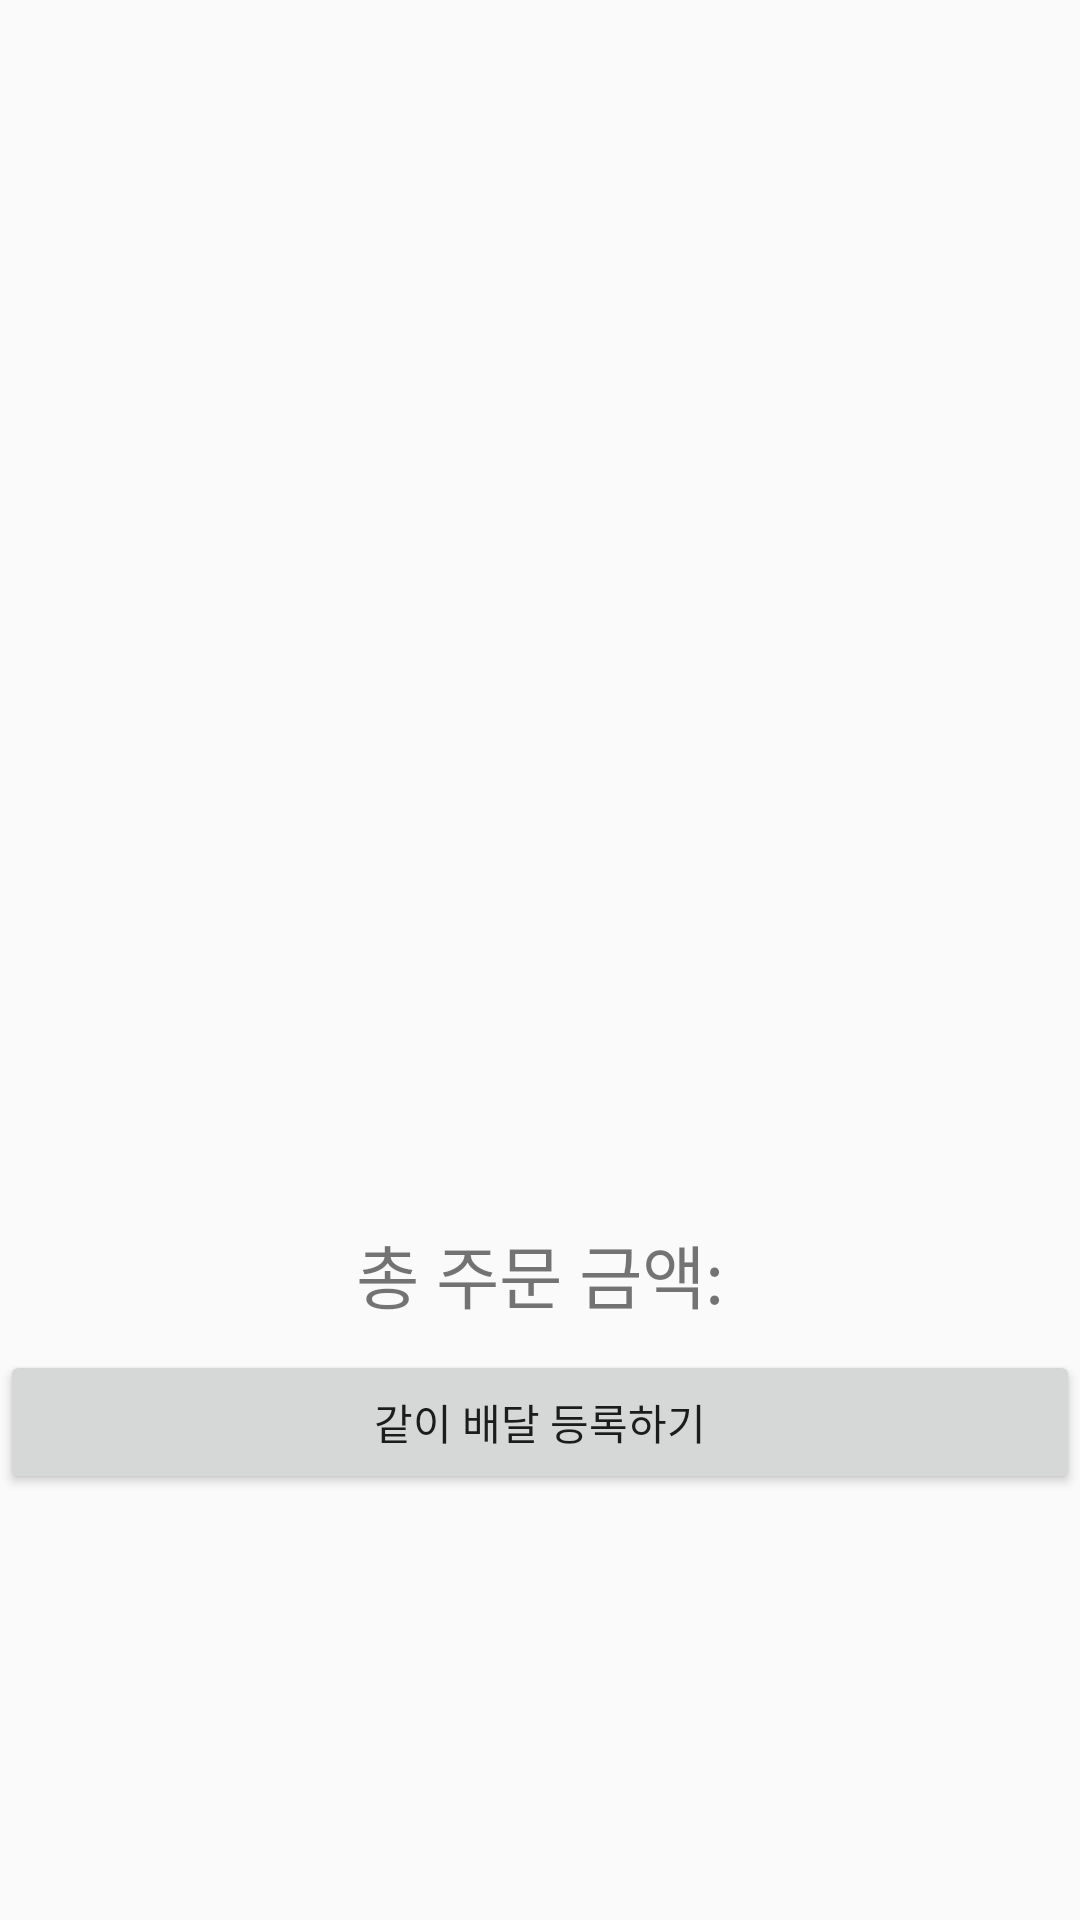

Here is an Android app screen rendered from its layout file. Give the layout XML and the strings, colors and styles it references.
<!-- AndroidManifest.xml: application theme Theme.TogetherDelivery -->
<!-- res/layout/activity_together_shopbag.xml -->
<?xml version="1.0" encoding="utf-8"?>
<LinearLayout xmlns:android="http://schemas.android.com/apk/res/android"
    xmlns:app="http://schemas.android.com/apk/res-auto"
    xmlns:tools="http://schemas.android.com/tools"
    android:layout_width="match_parent"
    android:layout_height="wrap_content"
    android:orientation="vertical">

    <androidx.recyclerview.widget.RecyclerView
        android:id="@+id/together_shop_bag_Recycler"
        android:layout_width="match_parent"
        android:layout_height="399dp">

    </androidx.recyclerview.widget.RecyclerView>

    <TextView
        android:id="@+id/money"
        android:layout_width="match_parent"
        android:layout_height="51dp"
        android:gravity="center"
        android:text="총 주문 금액:"
        android:textSize="23sp" />

    <Button
        android:id="@+id/together_list_btn"
        android:layout_width="match_parent"
        android:layout_height="wrap_content"
        android:text="같이 배달 등록하기" />

</LinearLayout>
<!-- resources referenced by this layout -->
<resources>
  <style name="Theme.TogetherDelivery" parent="Theme.AppCompat.Light.DarkActionBar">
          
          <item name="colorPrimary">@color/purple_500</item>
          <item name="colorPrimaryDark">@color/purple_700</item>
          <item name="colorAccent">@color/teal_200</item>
          
      </style>
  <!-- not gathered from this repository: default colours our renderer supplied (Android Studio template values) -->
  <color name="purple_500">#FF6200EE</color>
  <color name="purple_700">#FF3700B3</color>
  <color name="teal_200">#FF03DAC5</color>
</resources>
